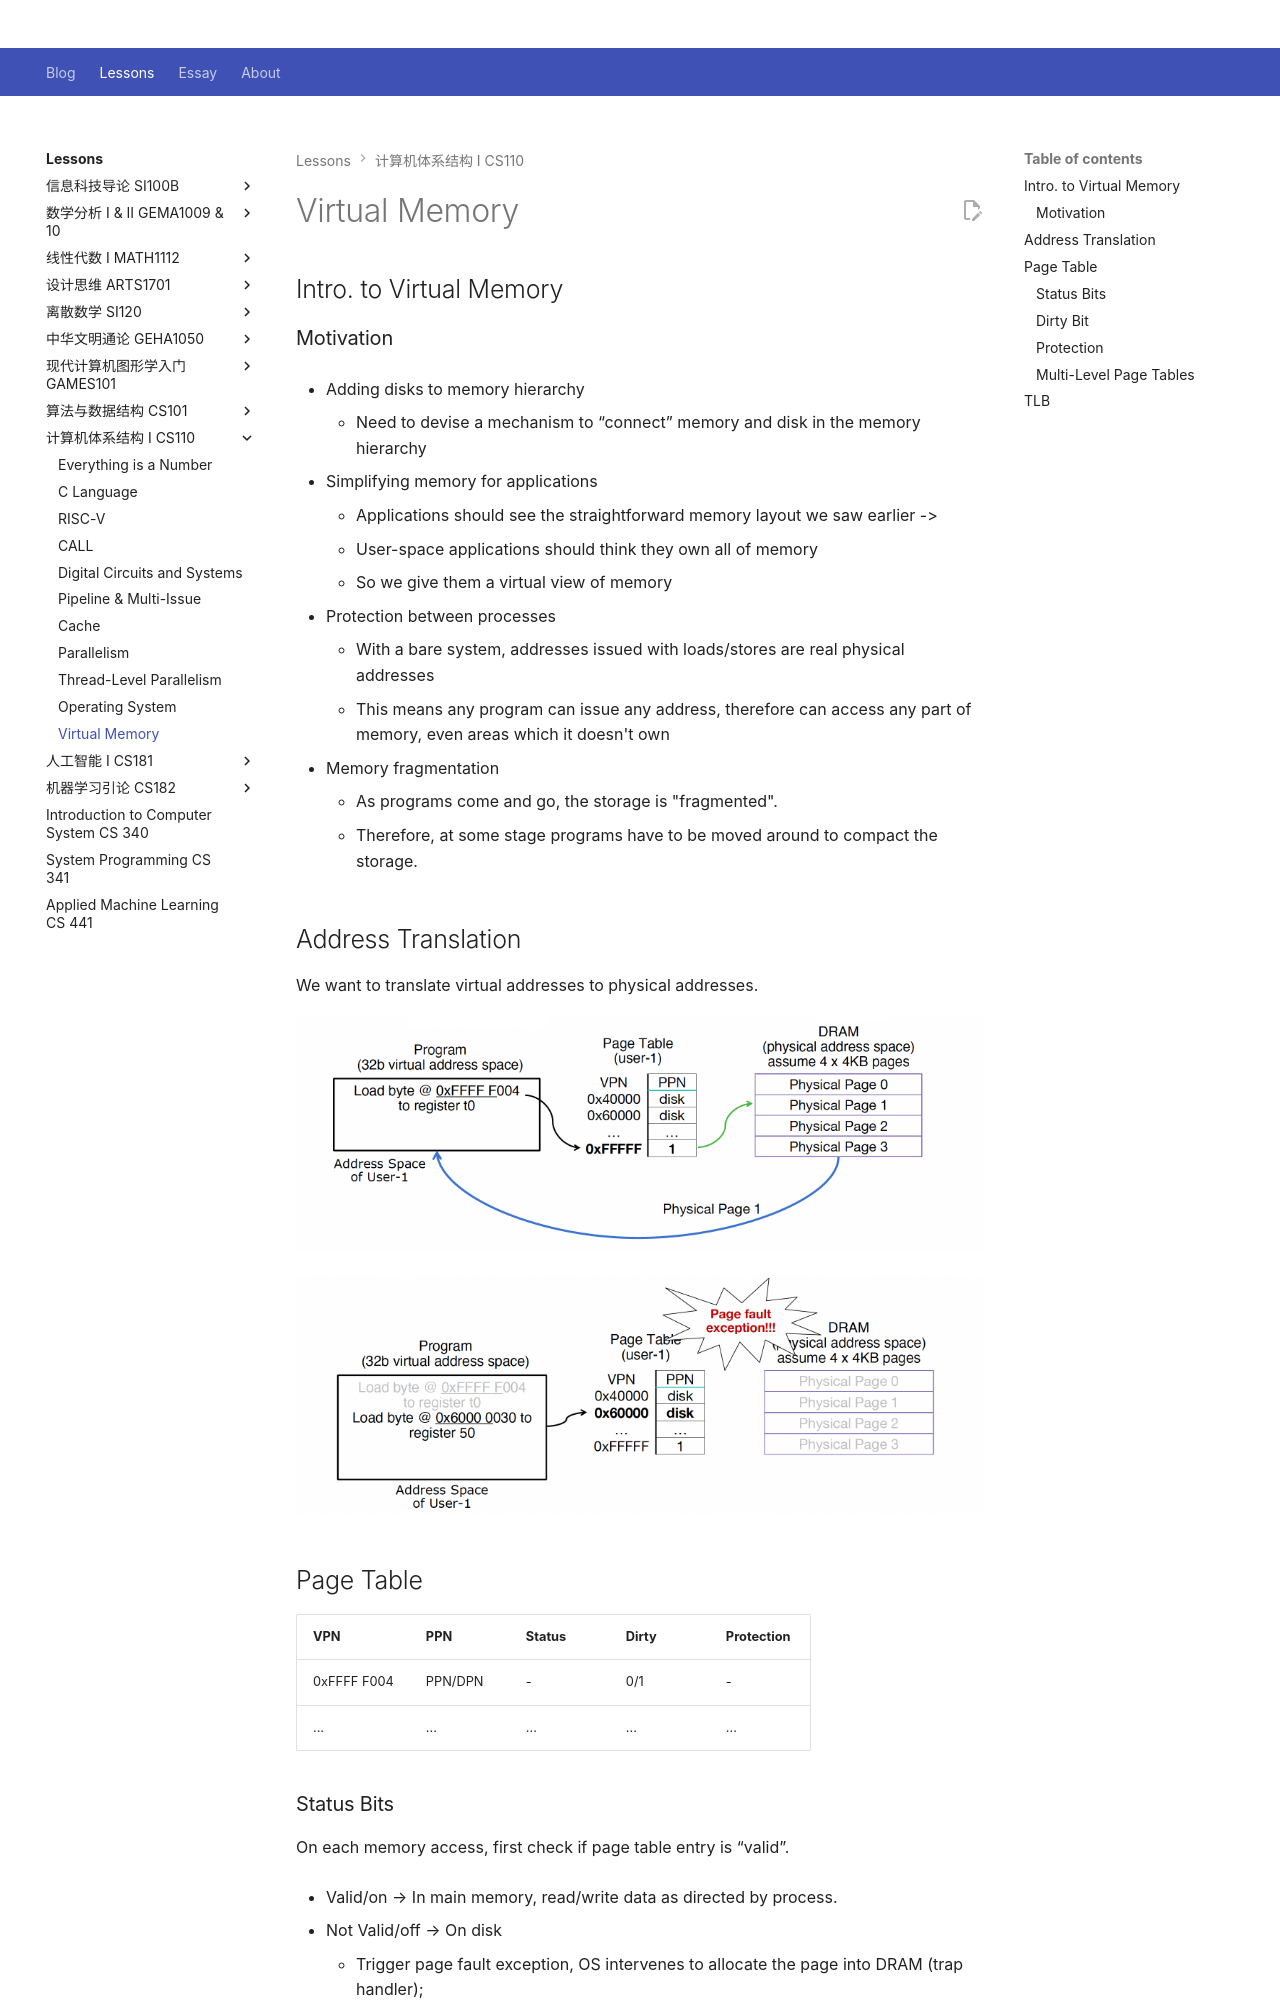

repository: Github-Anderson/Github-Anderson.github.io · page: lessons/CS110/vm/index.html · generator: mkdocs

---
comments: true
---

# Virtual Memory

## Intro. to Virtual Memory

### Motivation

- Adding disks to memory hierarchy
	- Need to devise a mechanism to “connect” memory and disk in the memory hierarchy

- Simplifying memory for applications
	- Applications should see the straightforward memory layout we saw earlier ->
	- User-space applications should think they own all of memory
	- So we give them a virtual view of memory

- Protection between processes
	- With a bare system, addresses issued with loads/stores are real physical addresses
	- This means any program can issue any address, therefore can access any part of memory, even areas which it doesn't own

- Memory fragmentation
	- As programs come and go, the storage is "fragmented".
	- Therefore, at some stage programs have to be moved around to compact the storage.

## Address Translation

We want to translate virtual addresses to physical addresses.

![](img/page-hit.png)

![](img/page-fault.png)
